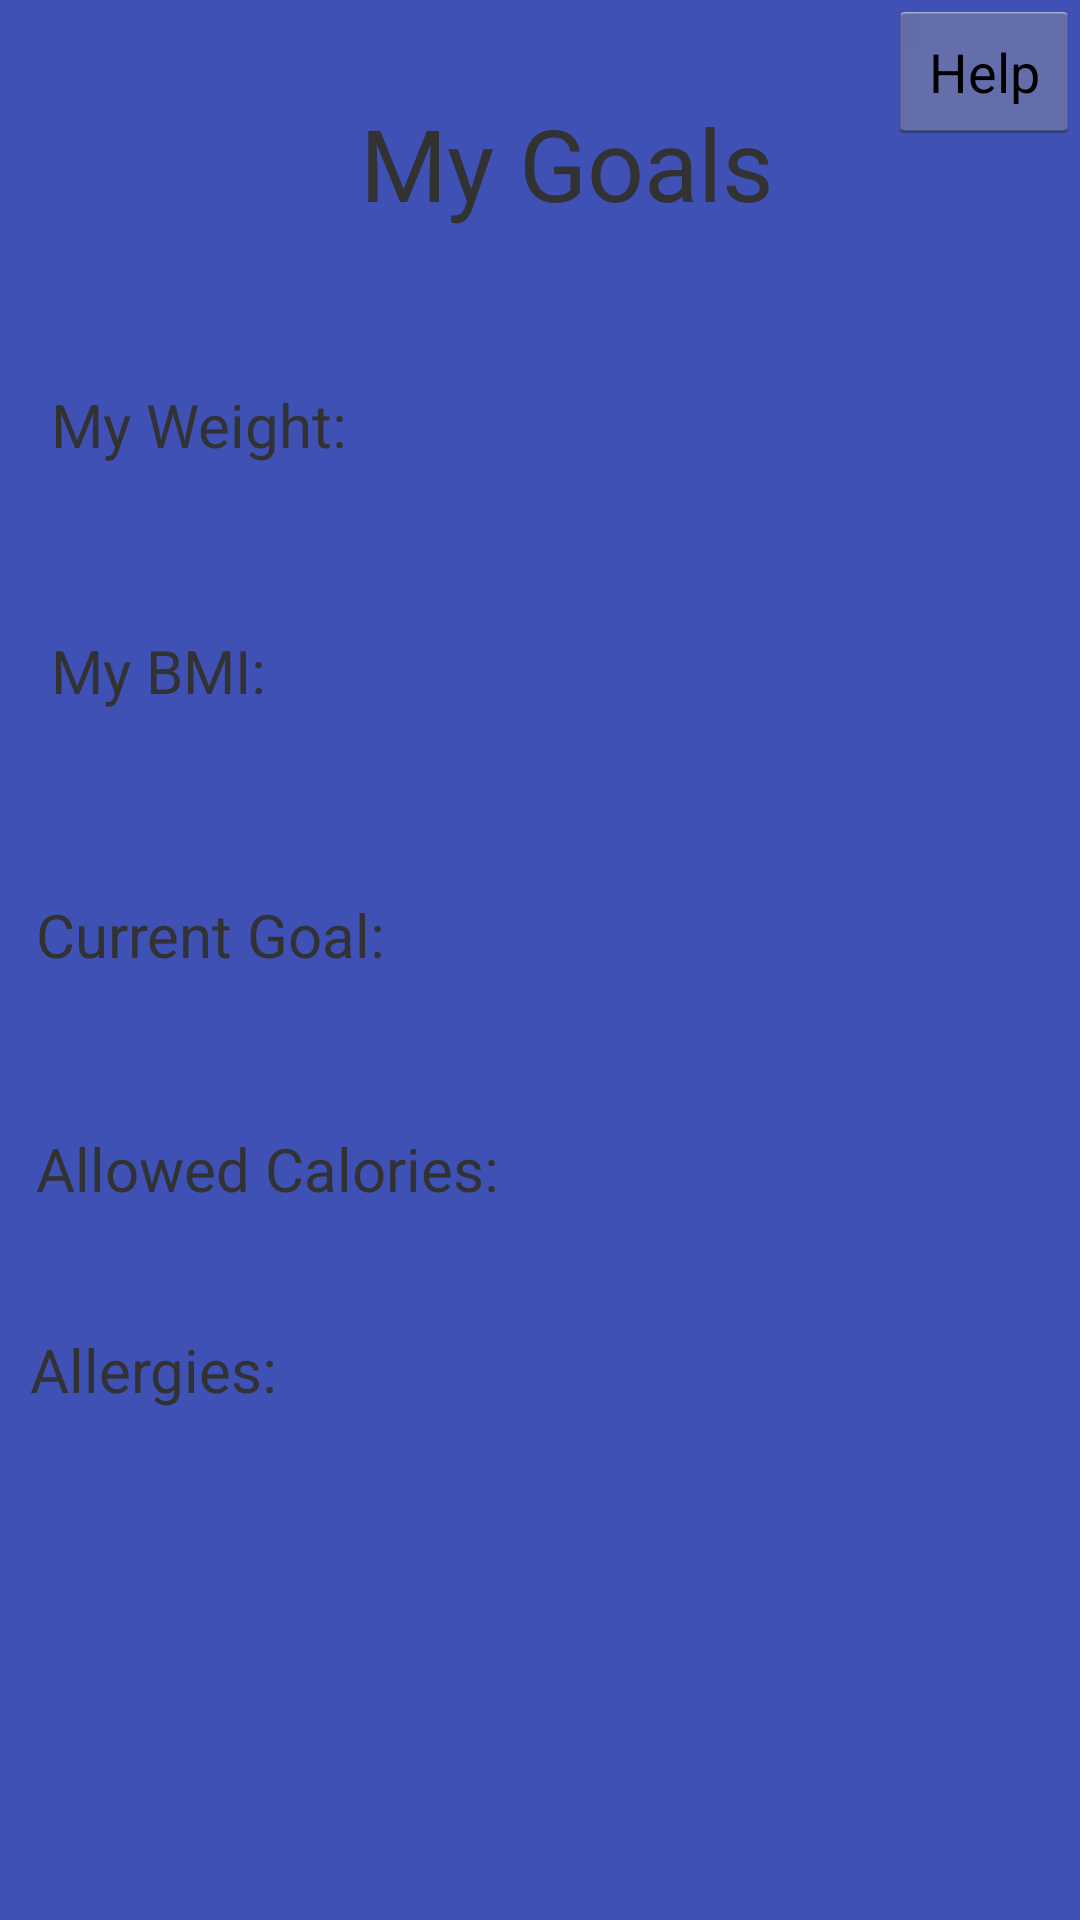

Reconstruct the res/layout file that produces this screen, plus the resources it refers to.
<!-- AndroidManifest.xml: application theme AppTheme -->
<!-- res/layout/my_goals.xml -->
<RelativeLayout xmlns:android="http://schemas.android.com/apk/res/android"

    xmlns:tools="http://schemas.android.com/tools"
    android:layout_width="match_parent"
    android:layout_height="match_parent"
    tools:context="com.NeuralNet.AzureCloud.AboutMe"
    android:background="@color/colorPrimary">

    <TextView
        android:id="@+id/myGoalsTitle"
        android:layout_width="180dp"
        android:layout_height="65dp"
        android:layout_alignParentStart="true"
        android:layout_alignParentLeft="true"
        android:layout_alignParentTop="true"
        android:layout_marginStart="120dp"
        android:layout_marginLeft="120dp"
        android:layout_marginTop="32dp"
        android:text="My Goals"
        android:textSize="100px" />

    <TextView
        android:id="@+id/myWeight"
        android:layout_width="wrap_content"
        android:layout_height="wrap_content"
        android:layout_alignParentStart="true"
        android:layout_alignParentLeft="true"
        android:layout_alignParentTop="true"
        android:layout_marginStart="17dp"
        android:layout_marginLeft="17dp"
        android:layout_marginTop="128dp"
        android:text="My Weight: "
        android:textSize="60px" />

    <TextView
        android:id="@+id/myWeightPounds"
        android:layout_width="43dp"
        android:layout_height="wrap_content"
        android:layout_alignParentStart="true"
        android:layout_alignParentLeft="true"
        android:layout_alignParentTop="true"
        android:layout_marginStart="368dp"
        android:layout_marginLeft="368dp"
        android:layout_marginTop="139dp"
        android:text="lbs"
        android:textSize="40px" />

    <TextView
        android:id="@+id/myGoalText"
        android:layout_width="130dp"
        android:layout_height="wrap_content"
        android:layout_alignParentStart="true"
        android:layout_alignParentLeft="true"
        android:layout_alignParentTop="true"
        android:layout_marginStart="240dp"
        android:layout_marginLeft="240dp"
        android:layout_marginTop="296dp"
        android:text=" "
        android:textSize="60px" />

    <TextView
        android:id="@+id/myWeightText"
        android:layout_width="130dp"
        android:layout_height="wrap_content"
        android:layout_alignParentStart="true"
        android:layout_alignParentLeft="true"
        android:layout_alignParentTop="true"
        android:layout_marginStart="238dp"
        android:layout_marginLeft="238dp"
        android:layout_marginTop="128dp"
        android:text=" "
        android:textSize="60px" />

    <TextView
        android:id="@+id/myBMIText"
        android:layout_width="130dp"
        android:layout_height="wrap_content"
        android:layout_alignParentStart="true"
        android:layout_alignParentLeft="true"
        android:layout_alignParentTop="true"
        android:layout_marginStart="239dp"
        android:layout_marginLeft="239dp"
        android:layout_marginTop="202dp"
        android:text=" "
        android:textSize="60px" />

    <TextView
        android:id="@+id/allowedCaloriesText"
        android:layout_width="130dp"
        android:layout_height="wrap_content"
        android:layout_alignParentStart="true"
        android:layout_alignParentLeft="true"
        android:layout_alignParentTop="true"
        android:layout_marginStart="242dp"
        android:layout_marginLeft="242dp"
        android:layout_marginTop="374dp"
        android:text=" "
        android:textSize="60px" />

    <TextView
        android:id="@+id/AllergiesText"
        android:layout_width="130dp"
        android:layout_height="wrap_content"
        android:layout_alignParentStart="true"
        android:layout_alignParentLeft="true"
        android:layout_alignParentTop="true"
        android:layout_marginStart="242dp"
        android:layout_marginLeft="242dp"
        android:layout_marginTop="444dp"
        android:text=" "
        android:textSize="60px" />

    <TextView
        android:id="@+id/myBMI"
        android:layout_width="wrap_content"
        android:layout_height="wrap_content"
        android:layout_alignParentStart="true"
        android:layout_alignParentLeft="true"
        android:layout_alignParentTop="true"
        android:layout_marginStart="17dp"
        android:layout_marginLeft="17dp"
        android:layout_marginTop="210dp"
        android:text="My BMI: "
        android:textSize="60px" />

    <TextView
        android:id="@+id/allowedCalories"
        android:layout_width="wrap_content"
        android:layout_height="wrap_content"
        android:layout_alignParentStart="true"
        android:layout_alignParentLeft="true"
        android:layout_alignParentTop="true"
        android:layout_marginStart="12dp"
        android:layout_marginLeft="12dp"
        android:layout_marginTop="376dp"
        android:text="Allowed Calories: "
        android:textSize="60px" />

    <TextView
        android:id="@+id/AllergiesTextview"
        android:layout_width="wrap_content"
        android:layout_height="wrap_content"
        android:layout_alignParentStart="true"
        android:layout_alignParentLeft="true"
        android:layout_alignParentTop="true"
        android:layout_marginStart="10dp"
        android:layout_marginLeft="10dp"
        android:layout_marginTop="443dp"
        android:text="Allergies: "
        android:textSize="60px" />

    <Button
        android:id="@+id/goalsEditButton"
        android:layout_width="151dp"
        android:layout_height="wrap_content"
        android:layout_alignParentStart="true"
        android:layout_alignParentLeft="true"
        android:layout_alignParentTop="true"
        android:layout_marginStart="231dp"
        android:layout_marginLeft="231dp"
        android:layout_marginTop="662dp"
        android:text="Edit Goals"
        android:textSize="60px" />

    <Button
        android:id="@+id/myGoalsReturnButton"
        android:layout_width="151dp"
        android:layout_height="wrap_content"
        android:layout_alignParentStart="true"
        android:layout_alignParentLeft="true"
        android:layout_alignParentTop="true"
        android:layout_marginStart="44dp"
        android:layout_marginLeft="44dp"
        android:layout_marginTop="662dp"
        android:text="Return"
        android:textSize="60px" />

    <TextView
        android:id="@+id/currentGoal"
        android:layout_width="wrap_content"
        android:layout_height="wrap_content"
        android:layout_alignParentStart="true"
        android:layout_alignParentLeft="true"
        android:layout_alignParentTop="true"
        android:layout_marginStart="12dp"
        android:layout_marginLeft="12dp"
        android:layout_marginTop="298dp"
        android:text="Current Goal: "
        android:textSize="60px" />


    <Button
        android:id="@+id/helpBtn"
        android:layout_width="wrap_content"
        android:layout_height="wrap_content"
        android:layout_alignParentRight="true"
        android:text="Help" />

</RelativeLayout>
<!-- resources referenced by this layout -->
<resources>
  <color name="colorPrimary">#3F51B5</color>
  <style name="AppTheme" parent="android:Theme.Holo.Light.NoActionBar">
  
      </style>
</resources>
